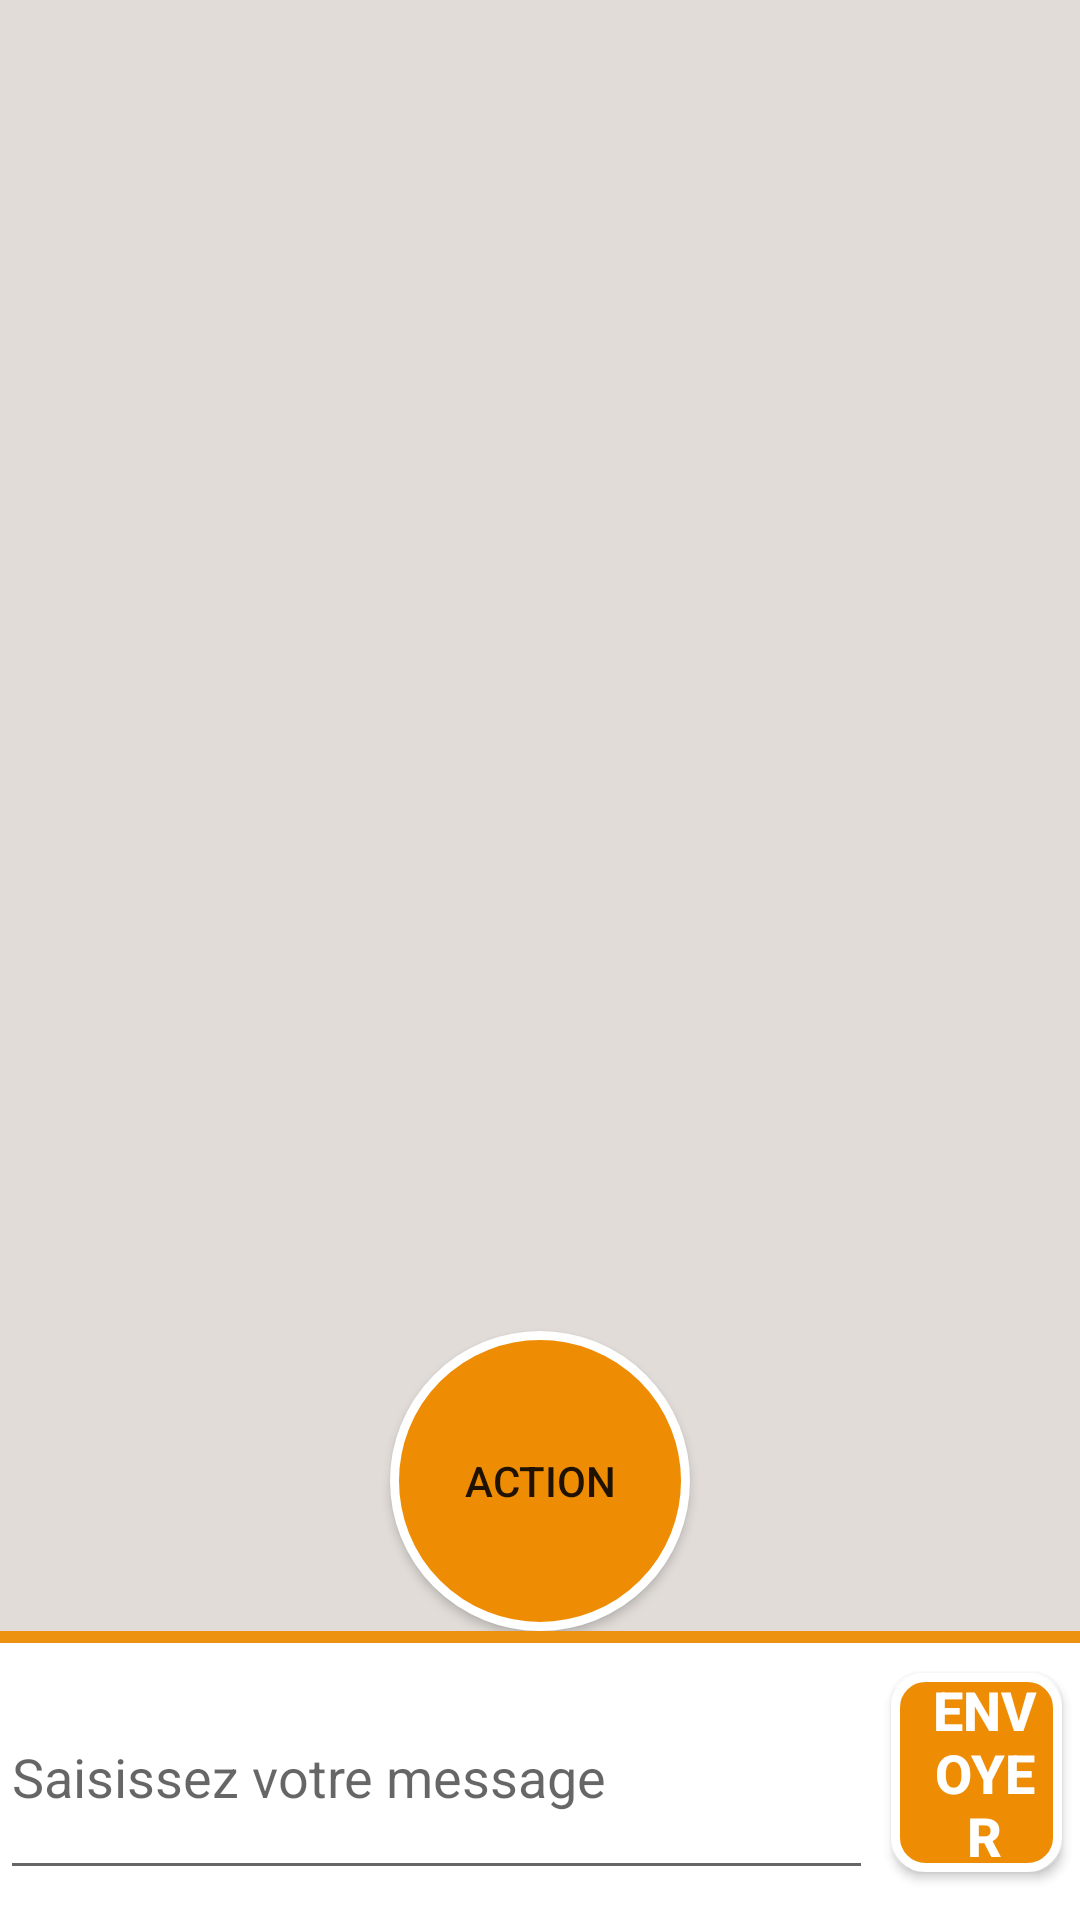

Write the Android layout XML for this screen, with the resource values it uses.
<!-- AndroidManifest.xml: application theme AppTheme -->
<!-- res/layout/activity_main.xml -->
<RelativeLayout xmlns:android="http://schemas.android.com/apk/res/android"
    xmlns:tools="http://schemas.android.com/tools"
    android:layout_width="match_parent"
    android:layout_height="match_parent"
    tools:context="fr.example.android.eneidandroid.app.MainActivity"
    android:background="@color/background">


    <RelativeLayout
        android:layout_width="fill_parent"
        android:layout_height="fill_parent"
        android:paddingLeft="@dimen/activity_horizontal_margin"
        android:paddingRight="@dimen/activity_horizontal_margin"
        android:paddingTop="@dimen/activity_vertical_margin"
        android:paddingBottom="@dimen/activity_vertical_margin"
        android:orientation="vertical"
        android:layout_above="@+id/editLayout">

        <ListView
            android:id="@+id/timeLine"
            android:layout_width="wrap_content"
            android:layout_height="fill_parent"
            android:layout_alignParentLeft="true"
            android:layout_alignParentStart="true"
            android:divider="@android:color/transparent"
            android:dividerHeight="8.0sp"
            android:layout_above="@+id/action" />


        <Button
            android:layout_width="100sp"
            android:layout_height="100sp"
            android:gravity="center_vertical|center_horizontal"

            android:text="Action"
            android:id="@+id/action"
            android:background="@drawable/circular_button"
            android:layout_alignParentBottom="true"
            android:layout_centerHorizontal="true" />


    </RelativeLayout>
    <LinearLayout
        android:layout_width="match_parent"
        android:layout_height="wrap_content" android:layout_alignParentBottom="true"
        android:id="@+id/editLayout"
        android:orientation="horizontal"
        android:background="@drawable/title_background"
        android:baselineAligned="false"
        android:layout_alignParentEnd="true"
        android:layout_alignParentStart="true">

        <EditText
            android:id="@+id/edtTextMessage"
            android:layout_width="291dp"
            android:layout_height="match_parent"
            android:hint="Saisissez votre message"
            />

        <Button
            android:id="@+id/btnSendMessage"
            android:layout_width="wrap_content"
            android:layout_height="wrap_content"
            android:text="Envoyer"
            android:background="@drawable/rounded_button"
            style="@style/CommentButton"
            android:layout_alignBottom="@+id/editLayout"
            android:layout_alignEnd="@+id/timeLine"
            android:gravity="center_vertical|center_horizontal"
            android:paddingRight="5dp"
            android:paddingLeft="10dp" />
    </LinearLayout>

</RelativeLayout>
<!-- resources referenced by this layout -->
<resources>
  <color name="background">#ffe1dcd8</color>
  <!-- drawable circular_button (drawable-hdpi) -->
  <?xml version="1.0" encoding="utf-8"?>
  <selector
      xmlns:android="http://schemas.android.com/apk/res/android">
  
      <item android:state_pressed="true" >
          <shape android:shape="oval">
              <solid android:color="@color/orange5"/>
              <stroke
                  android:width="3dp"
                  android:color="@color/white" />
          </shape>
  
      </item>
  
      <item android:state_focused="true" >
          <shape android:shape="oval">
              <solid android:color="@color/orange6"/>
              <stroke
                  android:width="3dp"
                  android:color="@color/white" />
          </shape>
      </item>
  
      <item>
          <shape android:shape="oval">
              <solid android:color="@color/orange4"/>
              <stroke
                  android:width="3dp"
                  android:color="@color/white" />
          </shape>
      </item>
  </selector>
  <!-- drawable rounded_button (drawable-hdpi) -->
  <?xml version="1.0" encoding="utf-8"?>
  <selector xmlns:android="http://schemas.android.com/apk/res/android">
  
      <item android:state_pressed="true">
          <shape android:shape="rectangle">
              <solid android:color="@color/orange5" />
              <stroke android:width="3dp" android:color="@color/white" />
              <corners android:radius="10dip"/>
          </shape>
      </item>
  
      <item android:state_focused="true">
          <shape android:shape="rectangle">
              <solid android:color="@color/orange6" />
              <stroke android:width="3dp" android:color="@color/white" />
              <corners android:radius="10dip"/>
          </shape>
      </item>
  
      <item>
          <shape android:shape="rectangle">
              <solid android:color="@color/orange4" />
              <stroke android:width="3dp" android:color="@color/white" />
              <corners android:radius="10dip"/>
          </shape>
      </item>
  </selector>
  <!-- drawable title_background (drawable-hdpi) -->
  <?xml version="1.0" encoding="utf-8"?>
  <layer-list xmlns:android="http://schemas.android.com/apk/res/android">
      <item>
          <shape android:shape="rectangle"
              android:dither="true">
              <corners android:radius="0dp"/>
              <solid android:color="@color/orange4" />
          </shape>
      </item>
  
      <item>
          <shape android:shape="rectangle"
                 android:dither="true">
              <padding android:bottom="2dp" />
              <solid android:color="#10CCCCCC" />
          </shape>
      </item>
  
      <item android:top="4dp" android:bottom="-2dp">
          <shape android:shape="rectangle"
              android:dither="true">
              <corners android:radius="0dp" />
              <solid android:color="@android:color/white" />
              <padding android:bottom="8dp"
                  android:left="0dp"
                  android:right="0dp"
                  android:top="8dp" />
          </shape>
      </item>
  </layer-list>
  <style name="CommentButton">
          <item name="android:textColor">@color/white</item>
          <item name="android:background">@color/black</item>
          <item name="android:gravity">center_vertical|center_horizontal</item>
          <item name="android:layout_margin">6dp</item>
          <item name="android:textSize">18dp</item>
          <item name="android:textStyle">bold</item>
      </style>
  <style name="AppTheme" parent="Theme.AppCompat.Light.DarkActionBar">
          
      </style>
  <color name="orange5">#ffeeae0a</color>
  <color name="white">#ffffff</color>
  <color name="orange6">#ffee7c0e</color>
  <color name="orange4">#ee8d03</color>
  <color name="black">#ff2f2c2b</color>
</resources>
